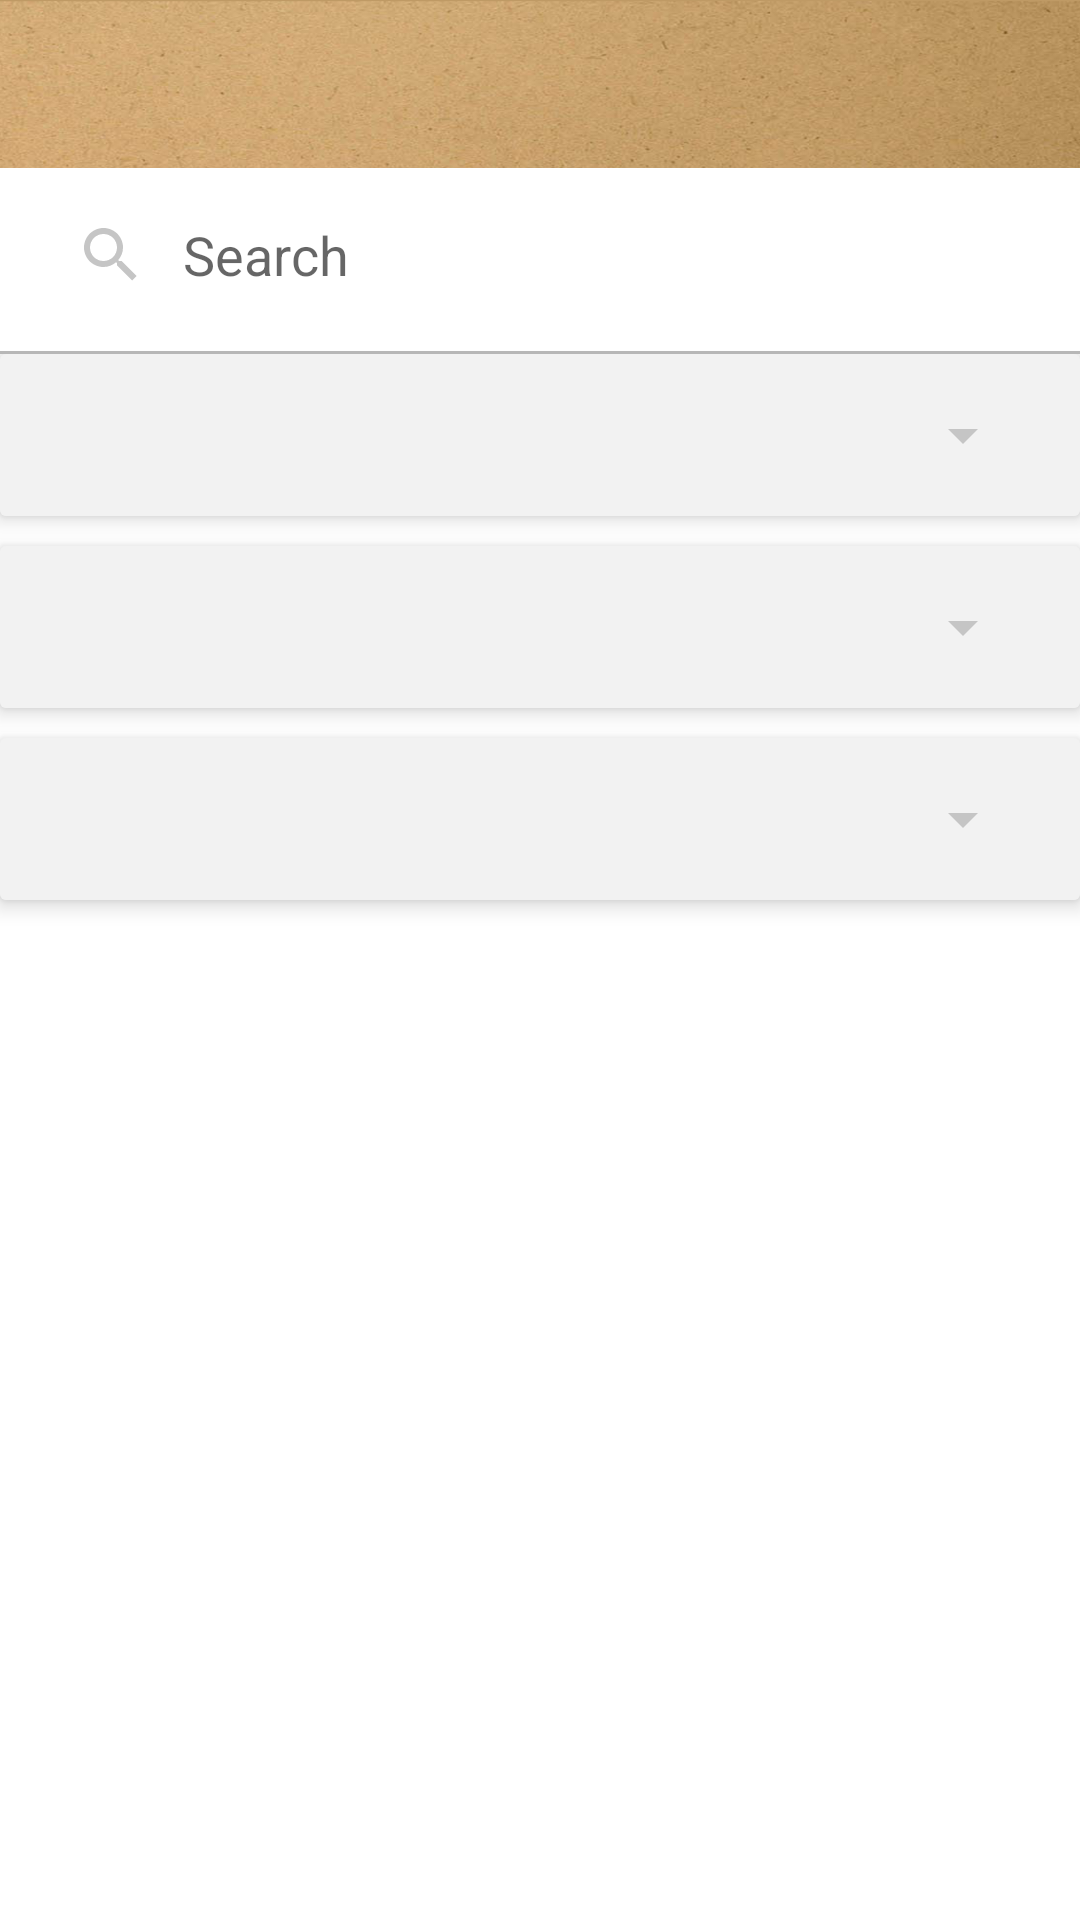

Write the Android layout XML for this screen, with the resource values it uses.
<!-- AndroidManifest.xml: application theme AppTheme -->
<!-- res/layout/fragment_search_freg.xml -->
<?xml version="1.0" encoding="utf-8"?>
<LinearLayout xmlns:android="http://schemas.android.com/apk/res/android"
    xmlns:app="http://schemas.android.com/apk/res-auto"
    xmlns:tools="http://schemas.android.com/tools"
    android:layout_width="match_parent"
    android:layout_height="match_parent"
    android:background="@color/white"
    android:orientation="vertical"
    tools:context="com.sismatix.tmour.Fregment.Search_freg">

    <LinearLayout
        android:layout_width="match_parent"
        android:layout_height="wrap_content"
        android:orientation="vertical">
        <android.support.design.widget.AppBarLayout
            android:layout_width="match_parent"
            android:layout_height="wrap_content"
            android:theme="@style/AppTheme.AppBarOverlay">

            <android.support.v7.widget.Toolbar xmlns:android="http://schemas.android.com/apk/res/android"
                xmlns:app="http://schemas.android.com/apk/res-auto"
                android:id="@+id/toolbar_search"
                android:layout_width="match_parent"
                android:layout_height="?attr/actionBarSize"
                android:background="@drawable/toolbaar_img"
                app:popupTheme="@style/ThemeOverlay.AppCompat.Light"
                app:theme="@style/ThemeOverlay.AppCompat.Dark.ActionBar">
                <TextView
                    android:layout_width="match_parent"
                    android:layout_height="wrap_content"
                    android:textStyle="bold"
                    android:textSize="18sp"
                    android:layout_gravity="center|start"
                    android:gravity="center|start"
                    android:textColor="@color/white"
                    android:id="@+id/tv_search_to_title"
                    android:visibility="visible"/>


            </android.support.v7.widget.Toolbar>

        </android.support.design.widget.AppBarLayout>


    </LinearLayout>

    <LinearLayout
        android:layout_width="match_parent"
        android:layout_height="wrap_content"
        android:background="@color/white"
        android:padding="5dp">

        <SearchView
            android:id="@+id/search_view"
            android:layout_width="fill_parent"
            android:layout_height="wrap_content"
            android:background="@null"
            android:iconifiedByDefault="false"
            android:queryBackground="@android:color/transparent"
            android:queryHint="@string/search">

        </SearchView>

    </LinearLayout>

    <View
        android:layout_width="match_parent"
        android:layout_height="1dp"
        android:layout_marginTop="3dp"
        android:background="@color/boder" />

    <android.support.v4.widget.NestedScrollView
        android:layout_width="match_parent"
        android:layout_height="wrap_content"
        android:background="@color/white"
        android:scrollbars="none">

        <LinearLayout
            android:layout_width="match_parent"
            android:layout_height="wrap_content"
            android:background="@color/white"
            android:orientation="vertical">



            <android.support.v7.widget.CardView
                android:layout_width="match_parent"
                android:layout_height="wrap_content"
                android:layout_marginBottom="10dp"
                app:cardBackgroundColor="@color/background"
                app:cardElevation="4dp">

                <LinearLayout
                    android:layout_width="match_parent"
                    android:layout_height="wrap_content"
                    android:background="@color/background"
                    android:orientation="vertical"
                    android:padding="15dp">

                    <Spinner
                        android:id="@+id/spinner_home_area"
                        android:layout_width="match_parent"
                        android:layout_height="wrap_content" />

                </LinearLayout>

            </android.support.v7.widget.CardView>

            <android.support.v7.widget.CardView
                android:layout_width="match_parent"
                android:layout_height="wrap_content"
                android:layout_marginBottom="10dp"
                app:cardBackgroundColor="@color/background"
                app:cardElevation="4dp">

                <LinearLayout
                    android:layout_width="match_parent"
                    android:layout_height="wrap_content"
                    android:background="@color/background"
                    android:orientation="vertical"
                    android:padding="15dp">

                    <Spinner
                        android:layout_width="match_parent"
                        android:layout_height="wrap_content" />

                </LinearLayout>

            </android.support.v7.widget.CardView>


            <android.support.v7.widget.CardView
                android:layout_width="match_parent"
                android:layout_height="wrap_content"
                android:layout_marginBottom="10dp"
                app:cardBackgroundColor="@color/background"
                app:cardElevation="4dp">

                <LinearLayout
                    android:layout_width="match_parent"
                    android:layout_height="wrap_content"
                    android:background="@color/background"
                    android:orientation="vertical"
                    android:padding="15dp">

                    <Spinner
                        android:layout_width="match_parent"
                        android:layout_height="wrap_content" />

                </LinearLayout>

            </android.support.v7.widget.CardView>

            
        </LinearLayout>


    </android.support.v4.widget.NestedScrollView>


</LinearLayout>
<!-- resources referenced by this layout -->
<resources>
  <color name="background">#f2f2f2</color>
  <color name="boder">#b7b7b7</color>
  <color name="light_greyy" tools:ignore="MissingDefaultResource">#a1a1a1</color>
  <color name="white">#FFFFFF</color>
  <!-- drawable toolbaar_img: png bitmap (drawable, 246465 bytes) -->
  <string name="search">Search</string>
  <style name="AppTheme.AppBarOverlay" parent="ThemeOverlay.AppCompat.Dark.ActionBar" />
  <style name="AppTheme" parent="Theme.AppCompat.Light.DarkActionBar">
          
          <item name="colorPrimary">@color/colorPrimary</item>
          <item name="colorPrimaryDark">@color/colorPrimaryDark</item>
          <item name="colorAccent">@color/colorAccent</item>
  
          <item name="colorControlNormal">#c5c5c5</item>
          <item name="colorControlActivated">@color/light_greyy</item>
          <item name="colorControlHighlight">@color/background</item>
      </style>
  <color name="colorPrimary">#c29f69</color>
  <color name="colorPrimaryDark">#bf9a65</color>
  <color name="colorAccent">#8f7155</color>
</resources>
